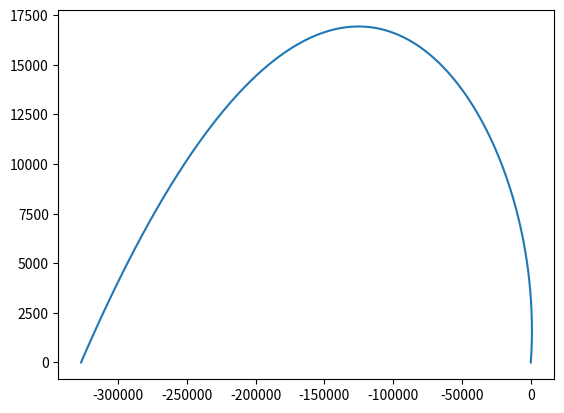

Write Python code to recreate this figure.
import numpy as np
from matplotlib import pyplot as plt

V0= 240
g= 9.81
alfa= np.deg2rad(45)
ro= 1.23
C= 0.000785   #S= 0.25 Cx= 0.001
M= 1000
minM= 500
F= 10000


Vx= V0 * np.cos(alfa)
Vy= V0 * np.sin(alfa)

dt= 0.001

x=[0]
y=[0]

while y[-1] >= 0:
    if(M > minM):
        Fpx= F*np.cos(alfa)
        Fpy= F*np.sin(alfa)

        M-= 0.1
    else:
        Fpx= Fpy= 0
        
    Fx= Fpx - ro*Vx**2*C/2
    Fy= Fpy - g*M - ro*Vy**2*C/2 
    
    Vy+= dt*(Fx/M)
    y.append(y[-1]+Vy*dt)
    
    Vx+= dt*(Fy/M)
    x.append(x[-1] + Vx*dt)
    
    alfa= np.arctan2(y[-2]-y[-1], x[-2]-x[-1])

plt.plot(x, y)
